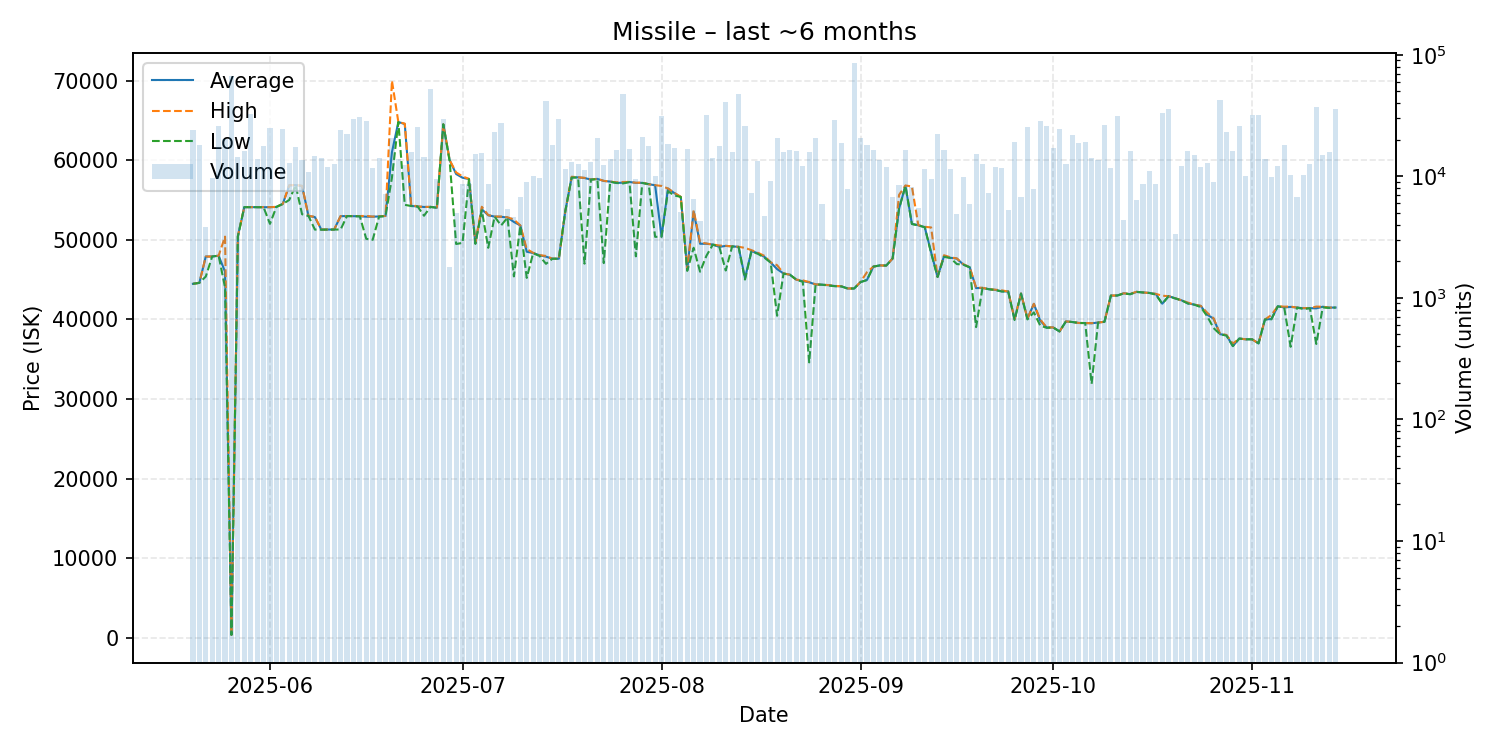

Source data for this figure (header and first rows):
date, average, highest, lowest, order_count, volume
2025-05-20, 44470, 44470, 44470, 37, 24180
2025-05-21, 44590, 44590, 44590, 49, 18101
2025-05-22, 47890, 47890, 45380, 44, 3816
2025-05-23, 47900, 47900, 47900, 36, 9665
2025-05-24, 48000, 48000, 48000, 64, 25992
2025-05-25, 46000, 50400, 44010, 55, 20314
2025-05-26, 375.1, 375.1, 375.1, 63, 66907
2025-05-27, 50430, 50460, 50430, 47, 14374
2025-05-28, 54100, 54100, 54100, 65, 16077
2025-05-29, 54100, 54100, 54100, 65, 32476
2025-05-30, 54100, 54100, 54100, 53, 13794
2025-05-31, 54090, 54090, 54090, 52, 17889
2025-06-01, 54090, 54100, 52000, 70, 24777
2025-06-02, 54130, 54130, 54130, 53, 5592
2025-06-03, 54500, 54500, 54500, 54, 24285
2025-06-04, 56830, 56850, 55000, 53, 12762
2025-06-05, 56870, 56880, 56860, 68, 17382
2025-06-06, 56760, 56780, 53210, 44, 13708
2025-06-07, 52990, 52990, 52990, 67, 10937
2025-06-08, 52850, 52890, 51280, 59, 14825
2025-06-09, 51280, 51290, 51270, 59, 14033
2025-06-10, 51280, 51290, 51280, 45, 12004
2025-06-11, 51290, 51290, 51290, 46, 12540
2025-06-12, 52960, 52980, 51290, 71, 24089
2025-06-13, 52980, 52980, 52980, 42, 22281
2025-06-14, 52970, 52970, 52970, 71, 29878
2025-06-15, 52950, 52980, 52940, 74, 30509
2025-06-16, 52900, 53000, 50120, 60, 28272
2025-06-17, 52900, 52910, 50000, 50, 11768
2025-06-18, 52930, 52950, 52910, 44, 14246
2025-06-19, 52990, 53000, 52980, 41, 7178
2025-06-20, 61000, 69980, 57800, 50, 20729
2025-06-21, 64790, 64790, 64790, 30, 13911
2025-06-22, 64540, 64590, 54390, 63, 12313
2025-06-23, 54250, 54390, 54240, 52, 15703
2025-06-24, 54180, 54180, 54180, 56, 25543
2025-06-25, 54120, 54130, 53020, 60, 14365
2025-06-26, 54130, 54130, 54130, 48, 51900
2025-06-27, 54030, 54050, 54020, 46, 9459
2025-06-28, 64500, 64500, 64500, 46, 29735
2025-06-29, 59990, 59990, 59820, 32, 1801
2025-06-30, 58260, 58460, 49470, 45, 4968
2025-07-01, 57790, 57960, 49610, 49, 8685
2025-07-02, 57630, 57650, 57620, 38, 8705
2025-07-03, 49630, 49700, 49480, 44, 15258
2025-07-04, 53830, 54150, 53710, 54, 15633
2025-07-05, 53080, 53100, 48990, 37, 8584
2025-07-06, 52910, 52920, 52910, 59, 23064
2025-07-07, 52890, 52910, 51790, 48, 27221
2025-07-08, 52790, 52830, 52790, 29, 5359
2025-07-09, 52240, 52540, 45400, 38, 4638
2025-07-10, 51800, 51800, 51750, 33, 6776
2025-07-11, 48500, 48840, 45210, 40, 9003
2025-07-12, 48330, 48360, 48310, 44, 9989
2025-07-13, 48050, 48070, 47970, 41, 9623
2025-07-14, 47880, 47970, 46980, 52, 41461
2025-07-15, 47620, 47620, 47620, 51, 17984
2025-07-16, 47620, 47650, 47620, 68, 29730
2025-07-17, 53560, 53560, 53560, 51, 11567
2025-07-18, 57850, 57920, 57810, 38, 13096
... 119 more rows
